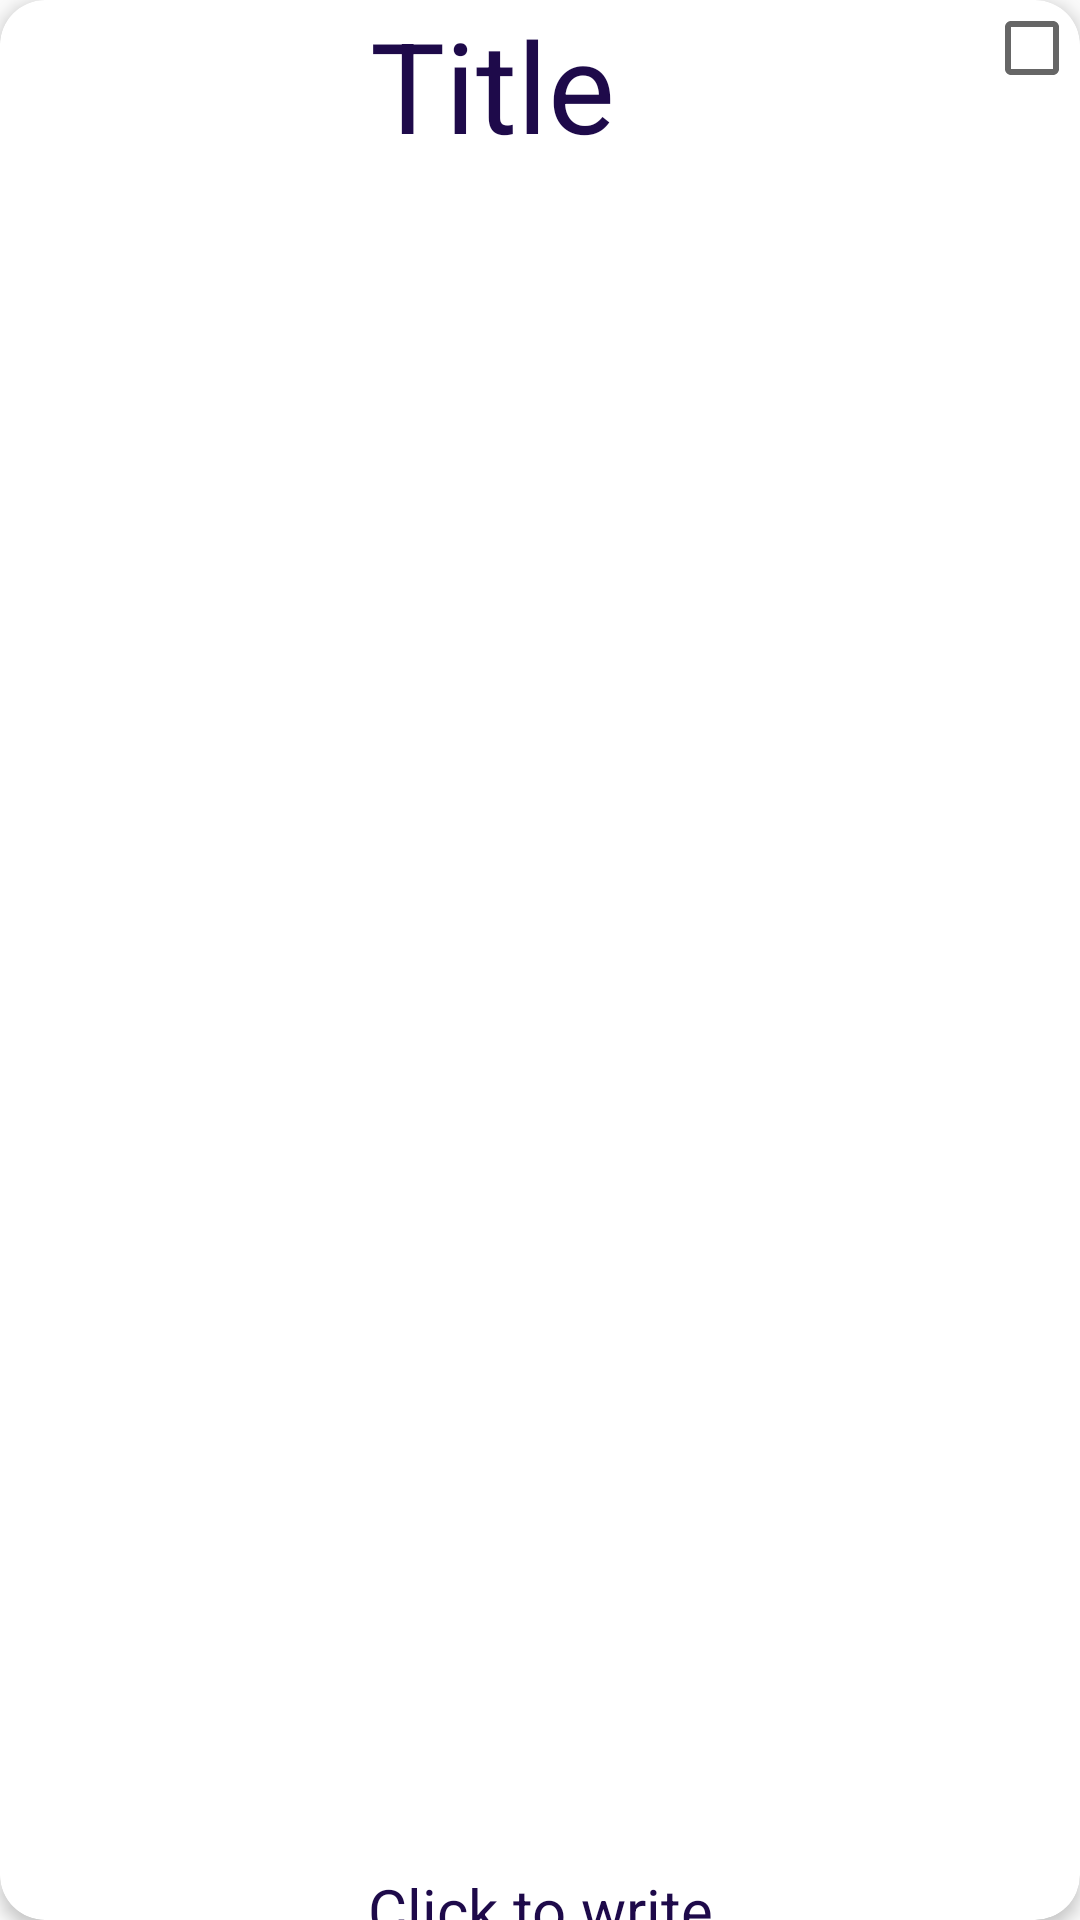

Layout XML and referenced resources for this Android screen:
<!-- AndroidManifest.xml: application theme AppTheme -->
<!-- res/layout/recycler_view_item.xml -->
<?xml version="1.0" encoding="utf-8"?>
<androidx.cardview.widget.CardView xmlns:android="http://schemas.android.com/apk/res/android"
    xmlns:app="http://schemas.android.com/apk/res-auto"
    xmlns:tools="http://schemas.android.com/tools"
    android:layout_width="match_parent"
    android:layout_height="wrap_content"
    app:cardCornerRadius="15dp"
    app:cardElevation="3dp"
    >

    <LinearLayout
        android:layout_width="match_parent"
        android:layout_height="match_parent"
        android:orientation="vertical"
        >

        <LinearLayout
            android:layout_width="match_parent"
            android:layout_height="match_parent"
            android:layout_weight="1"
            android:orientation="horizontal"
            >

            <TextView
                android:id="@+id/title"
                android:layout_width="0dp"
                android:layout_height="wrap_content"
                android:gravity="center"
                android:layout_weight="@integer/material_motion_duration_long_1"
                android:text="@string/title"
                android:textSize="@dimen/textTitle"
                tools:ignore="NestedWeights"
                />

            <CheckBox
                android:id="@+id/importance"
                android:layout_width="wrap_content"
                android:layout_height="wrap_content"
                android:layout_gravity="end"
                />
        </LinearLayout>

        <TextView
            android:id="@+id/subtitle"
            android:layout_width="match_parent"
            android:layout_height="wrap_content"
            android:layout_weight="1"
            android:text="@string/subtitle"
            android:textSize="@dimen/textDescription"
            />

        <TextView
            android:id="@+id/date"
            android:layout_width="match_parent"
            android:layout_height="wrap_content"
            android:layout_weight="1"
            android:gravity="end"
            android:text=""
            />

        <TextView
            android:id="@+id/body_of_the_note"
            android:layout_width="match_parent"
            android:layout_height="@dimen/textTitle"
            android:layout_weight="1"
            android:text="@string/text_of_the_note"
            android:textSize="@dimen/textDescription"
            android:gravity="center"
            />

    </LinearLayout>
</androidx.cardview.widget.CardView>
<!-- resources referenced by this layout -->
<resources>
  <dimen name="textDescription">20sp</dimen>
  <dimen name="textTitle">42sp</dimen>
  <string name="subtitle">Subtitle</string>
  <string name="text_of_the_note">Click to write</string>
  <string name="title">Title</string>
  <style name="AppTheme" parent="Theme.AppCompat.Light.DarkActionBar">
          
          <item name="colorPrimary">@color/colorPrimary</item>
          <item name="colorPrimaryDark">@color/colorPrimaryDark</item>
          <item name="colorAccent">@color/colorAccent</item>
          <item name="android:textColor">@color/colorText</item>
      </style>
  <color name="colorPrimary">#FFBB86</color>
  <color name="colorPrimaryDark">#FF6200</color>
  <color name="colorAccent">#FF3700</color>
  <color name="colorText">#1E0A4A</color>
</resources>
